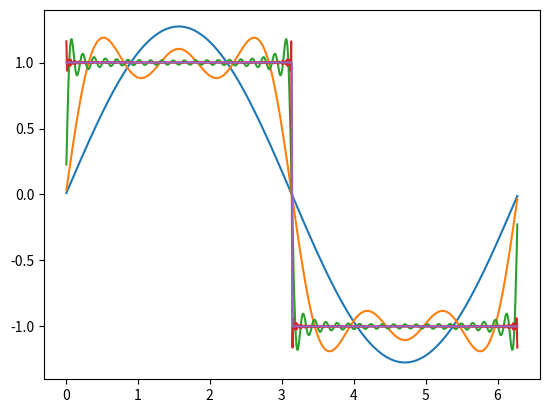

Recreate this plot in Python.
from math import sin,exp,pi
import numpy as np
import matplotlib.pyplot as plt

def f(t):
	if 0 < t < T/2:
                return 1
	elif t ==T/2:
                return 0              
	elif T/2 < t < T:
                return -1
        

def S(t,n):
    
    s = 0
    for i in range(1, n+1):
        s += (1./(2*i-1)*np.sin(2*(2*i-1)*pi*t/T))
    s *= 4/pi
    return s
T = 2*pi
t = np.linspace(0, T, 701)
t = t[1:-1]  

f_exact = np.zeros(len(t))
for i in range(len(t)):
    f_exact[i] = f(t[i])


plt.plot(t, S(t, 1),
         t, S(t, 3),
         t, S(t, 20),
         t, S(t, 200),
         t, f_exact)

plt.show()


